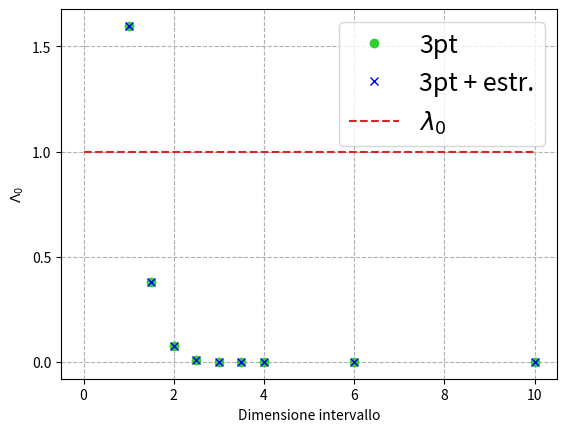

Write the Python code that produced this figure.
import numpy as np
from matplotlib import pyplot as plt
from scipy import linalg

intervallo = np.array([1, 1.5, 2, 2.5, 3, 3.5, 4, 6, 10])
eigval = np.ones(9)
eigvalRE = np.ones(9)

def osc_arm3(a, b, n):
    x = np.linspace(a, b, n+1)     #punti di definizione della nostra funzione
    h = (b-a)/n         #spaziatura del mesh
    T = 2*np.eye(n-1)-np.eye(n-1, k=-1)-np.eye(n-1, k=1)
    Q = np.diag(np.power(x[1:n], 2))
    K = T/np.power(h,2)+Q
    eigval, eigvec  = linalg.eigh(K)
    return eigval


# INTERVALLO [-1,1]
w = osc_arm3(-1, 1, 160)
eigval[0] = np.sort(w)[0]
w1 = osc_arm3(-1, 1, 80)
eigvalRE[0] = (4*np.sort(w)[0]-np.sort(w1)[0])/3


# INTERVALLO [-3/2,3/2]
w = osc_arm3(-3/2, 3/2, 160)
eigval[1] = np.sort(w)[0]
w1 = osc_arm3(-3/2, 3/2, 80)
eigvalRE[1] = (4*np.sort(w)[0]-np.sort(w1)[0])/3


# INTERVALLO [-2,2]
w = osc_arm3(-2, 2, 160)
eigval[2] = np.sort(w)[0]
w1 = osc_arm3(-2, 2, 80)
eigvalRE[2] = (4*np.sort(w)[0]-np.sort(w1)[0])/3


# INTERVALLO [-5/2,5/2]
w = osc_arm3(-5/2, 5/2, 160)
eigval[3] = np.sort(w)[0]
w1 = osc_arm3(-5/2, 5/2, 80)
eigvalRE[3] = (4*np.sort(w)[0]-np.sort(w1)[0])/3


# INTERVALLO [-3,3]
w = osc_arm3(-3, 3, 320)
eigval[4] = np.sort(w)[0]
w1 = osc_arm3(-3, 3,160)
eigvalRE[4] = (4*np.sort(w)[0]-np.sort(w1)[0])/3


# INTERVALLO [-7/2,7/2]
w = osc_arm3(-7/2, 7/2, 320)
eigval[5] = np.sort(w)[0]
w1 = osc_arm3(-7/2, 7/2, 160)
eigvalRE[5] = (4*np.sort(w)[0]-np.sort(w1)[0])/3


# INTERVALLO [-4,4]
w = osc_arm3(-4, 4, 640)
eigval[6] = np.sort(w)[0]
w1 = osc_arm3(-4, 4, 320)
eigvalRE[6] = (4*np.sort(w)[0]-np.sort(w1)[0])/3


# INTERVALLO [-6,6]
w = osc_arm3(-6, 6, 640)
eigval[7] = np.sort(w)[0]
w1 = osc_arm3(-6, 6, 320)
eigvalRE[7] = (4*np.sort(w)[0]-np.sort(w1)[0])/3


# INTERVALLO [-10,10]
w = osc_arm3(-10, 10, 640)
eigval[8] = np.sort(w)[0]
w1 = osc_arm3(-10, 10, 320)
eigvalRE[8] = (4*np.sort(w)[0]-np.sort(w1)[0])/3


plt.plot(intervallo, np.abs(1-eigval), color='limegreen', marker='o', linestyle='', label='3pt')
plt.plot(intervallo, np.abs(1-eigvalRE), color='blue', marker='x', linestyle='', label='3pt + estr.')
plt.plot(np.linspace(0, 10, 10), np.ones(10), marker='', linestyle='--', color='tab:red', label='$\lambda_{0}$')

#bellurie
plt.rc('font', size=18)
plt.xlabel('Dimensione intervallo')
plt.ylabel('$\Lambda_{0}$')
plt.legend()
plt.grid(ls='dashed')
plt.show()



